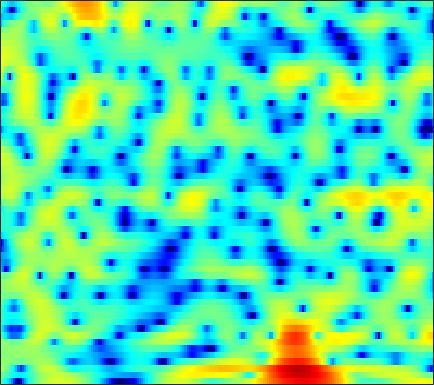

Source data for this figure (header and first rows):
-2.892, -3.6228, -4.8063, -6.3123, -7.7217, -10.178, -13.78, -18.001, -25.276, -17.607, -12.178, -9.4922, -6.825, -4.785, -3.5343, -2.1354, -0.97327, -0.22684, 0.63074, 1.3534, 1.9591, 2.3427, 2.7682, 3.1074
-0.692, -1.295, -2.151, -3.041, -3.706, -4.544, -5.259, -5.66, -5.968, -5.974, -5.663, -5.248, -4.505, -3.621, -2.911, -1.951, -1.028, -0.3789, 0.4073, 1.093, 1.673, 2.034, 2.419, 2.696
1.631, 1.039, 0.0781, -1.111, -2.182, -3.91, -6.106, -8.171, -11.58, -14.38, -12.46, -9.667, -6.485, -4.036, -2.561, -0.96, 0.3126, 1.089, 1.915, 2.527, 2.935, 3.116, 3.19, 3.077
0.7654, 0.7313, 0.6033, 0.4047, 0.2256, -0.03061, -0.277, -0.434, -0.5754, -0.6146, -0.5317, -0.3932, -0.13, 0.2013, 0.4664, 0.808, 1.109, 1.29, 1.459, 1.523, 1.469, 1.342, 1.045, 0.5886
-0.154, 0.05715, 0.2688, 0.414, 0.4926, 0.5654, 0.6175, 0.652, 0.6973, 0.7479, 0.8043, 0.8485, 0.9021, 0.9458, 0.9652, 0.9634, 0.9227, 0.8612, 0.7316, 0.5419, 0.2905, 0.06214, -0.2969, -0.7189
0.2278, 0.3391, 0.438, 0.4929, 0.5246, 0.5687, 0.6278, 0.6933, 0.7998, 0.9287, 1.066, 1.162, 1.263, 1.323, 1.329, 1.268, 1.118, 0.9344, 0.5946, 0.1516, -0.3788, -0.8139, -1.403, -1.949
1.156, 0.7786, 0.2383, -0.28, -0.6028, -0.8955, -0.9904, -0.906, -0.5969, -0.09999, 0.5153, 1.007, 1.643, 2.193, 2.515, 2.775, 2.811, 2.664, 2.196, 1.37, 0.0969, -1.223, -3.627, -7.014
-1.903, -3.506, -6.045, -8.849, -10.66, -11.86, -11.85, -11.64, -11.09, -9.544, -6.937, -4.803, -2.229, -0.1187, 1.134, 2.397, 3.237, 3.604, 3.758, 3.543, 2.976, 2.337, 1.3, 0.2361
-5.181, -6.918, -9.725, -12.69, -14.2, -14.57, -14.22, -14.21, -14.48, -13.85, -11.13, -8.535, -5.343, -2.744, -1.169, 0.4913, 1.735, 2.425, 3.07, 3.44, 3.578, 3.551, 3.391, 3.144
-3.809, -4.368, -5.135, -5.784, -6.132, -6.395, -6.407, -6.26, -5.827, -5.151, -4.238, -3.425, -2.232, -1.032, -0.1838, 0.8377, 1.705, 2.235, 2.783, 3.147, 3.339, 3.371, 3.264, 3.003
-3.373, -3.796, -4.389, -4.944, -5.273, -5.524, -5.464, -5.216, -4.629, -3.816, -2.865, -2.11, -1.098, -0.1395, 0.519, 1.3, 1.956, 2.35, 2.74, 2.965, 3.039, 2.999, 2.816, 2.485
-3.001, -3.818, -5.214, -7.073, -8.786, -11.21, -12.2, -10.97, -8.179, -5.558, -3.398, -2.055, -0.5782, 0.6024, 1.33, 2.11, 2.683, 2.986, 3.234, 3.309, 3.211, 3.037, 2.681, 2.197
-1.323, -2.004, -3.208, -4.775, -6.165, -7.975, -8.605, -7.738, -5.587, -3.386, -1.515, -0.3542, 0.9052, 1.88, 2.45, 3.009, 3.352, 3.478, 3.481, 3.303, 2.934, 2.528, 1.822, 0.9313
-0.09482, -0.1845, -0.3709, -0.5676, -0.6956, -0.7771, -0.6764, -0.4688, -0.03322, 0.5189, 1.099, 1.504, 1.973, 2.336, 2.524, 2.652, 2.639, 2.541, 2.274, 1.85, 1.252, 0.6665, -0.3389, -1.651
0.08243, 0.3531, 0.6449, 0.8817, 1.038, 1.248, 1.454, 1.608, 1.802, 1.96, 2.061, 2.083, 2.03, 1.878, 1.691, 1.367, 0.9952, 0.6951, 0.2763, -0.1739, -0.6622, -1.086, -1.788, -2.707
0.1772, 0.477, 0.8519, 1.216, 1.504, 1.896, 2.263, 2.502, 2.734, 2.831, 2.751, 2.563, 2.106, 1.385, 0.6785, -0.4524, -1.687, -2.522, -3.189, -3.209, -2.812, -2.456, -2.109, -2.032
-1.226, -1.416, -1.411, -0.9538, -0.3343, 0.6613, 1.678, 2.353, 3.057, 3.491, 3.609, 3.46, 2.903, 1.863, 0.6891, -1.645, -5.447, -10.38, -30.28, -10.33, -4.932, -2.722, -0.9072, 0.09589
-8.304, -11.35, -17.28, -14.47, -9.687, -5.422, -2.573, -1.002, 0.5365, 1.583, 2.209, 2.42, 2.389, 2.024, 1.535, 0.6776, -0.2684, -0.8804, -1.249, -0.9963, -0.301, 0.3126, 1.058, 1.591
-9.41, -10.21, -10.75, -9.991, -8.664, -6.579, -4.566, -3.24, -1.757, -0.6068, 0.2347, 0.6867, 1.076, 1.244, 1.258, 1.187, 1.057, 0.9583, 0.8823, 0.9122, 1.013, 1.136, 1.323, 1.5
-9.63, -9.342, -8.658, -7.61, -6.673, -5.344, -3.978, -3.01, -1.828, -0.8265, -0.02256, 0.4513, 0.9101, 1.192, 1.306, 1.336, 1.259, 1.169, 1.008, 0.8595, 0.7658, 0.7423, 0.7867, 0.9242
-14.46, -13.01, -10.45, -8.004, -6.419, -4.529, -2.911, -1.864, -0.6725, 0.2946, 1.055, 1.486, 1.876, 2.069, 2.081, 1.913, 1.552, 1.173, 0.5308, -0.2104, -0.8757, -1.216, -1.3, -0.9262
-17.64, -14.24, -10.03, -6.861, -5.034, -3.022, -1.421, -0.4212, 0.684, 1.563, 2.241, 2.619, 2.946, 3.048, 2.957, 2.598, 1.91, 1.097, -0.4118, -2.692, -6.151, -9.764, -12.02, -7.247
-7.023, -6.415, -5.308, -4.165, -3.309, -2.235, -1.314, -0.7012, 0.02443, 0.6815, 1.248, 1.615, 2.01, 2.253, 2.307, 2.19, 1.779, 1.247, 0.2325, -1.164, -2.836, -3.928, -4.348, -3.224
-4.317, -4.068, -3.762, -3.518, -3.362, -3.255, -3.213, -3.184, -3.065, -2.749, -2.174, -1.607, -0.7739, 0.03149, 0.5657, 1.092, 1.417, 1.558, 1.532, 1.419, 1.261, 1.168, 1.172, 1.3
-3.558, -3.442, -3.49, -3.707, -4.077, -4.97, -6.327, -7.72, -9.956, -11.31, -9.606, -7.359, -4.637, -2.486, -1.188, 0.1432, 1.161, 1.756, 2.323, 2.722, 2.987, 3.102, 3.183, 3.152
-4.273, -3.892, -3.59, -3.6, -3.939, -4.787, -6.328, -7.963, -10.72, -12.55, -10.72, -8.309, -5.475, -3.201, -1.853, -0.3548, 0.8637, 1.563, 2.398, 2.998, 3.434, 3.658, 3.782, 3.745
-6.163, -4.614, -3.17, -2.478, -2.267, -2.376, -2.84, -3.323, -3.984, -4.514, -4.667, -4.517, -3.976, -3.134, -2.37, -1.255, -0.1809, 0.5707, 1.4, 2.086, 2.592, 2.88, 3.145, 3.273
-2.761, -1.509, -0.2931, 0.4158, 0.6726, 0.6005, 0.1939, -0.3741, -1.454, -2.893, -4.72, -6.237, -7.774, -7.502, -6.153, -4.04, -2.387, -1.381, -0.5181, 0.01722, 0.3782, 0.6106, 1.034, 1.528
1.847, 2.349, 2.859, 3.179, 3.225, 2.998, 2.439, 1.751, 0.4292, -1.462, -4.232, -7.079, -11.51, -11.06, -8.171, -5.255, -3.655, -3.132, -3.147, -3.991, -5.401, -6.423, -6.294, -4.251
2.354, 2.797, 3.222, 3.479, 3.519, 3.414, 3.038, 2.618, 1.851, 0.8843, -0.1849, -0.963, -1.778, -2.253, -2.368, -2.489, -2.673, -3.128, -4.174, -6.037, -8.985, -11.79, -12.34, -8.48
1.107, 1.722, 2.351, 2.739, 2.905, 2.948, 2.82, 2.619, 2.239, 1.77, 1.265, 0.8839, 0.3942, -0.05462, -0.3818, -0.8103, -1.306, -1.708, -2.388, -3.123, -3.826, -4.208, -4.419, -4.25
0.5556, 1.248, 1.936, 2.362, 2.546, 2.602, 2.522, 2.37, 2.094, 1.761, 1.399, 1.131, 0.7886, 0.4894, 0.2723, 0.02165, -0.2683, -0.4722, -0.8083, -1.158, -1.55, -1.854, -2.308, -2.807
1.544, 2.001, 2.416, 2.609, 2.62, 2.478, 2.187, 1.891, 1.423, 0.9207, 0.4416, 0.1405, -0.1355, -0.2457, -0.2289, -0.1281, 0.01097, 0.09519, 0.1547, 0.09642, -0.1124, -0.3786, -0.8996, -1.668
3.087, 3.214, 3.19, 2.994, 2.713, 2.201, 1.462, 0.7963, -0.2616, -1.458, -2.659, -3.413, -3.892, -3.612, -2.953, -1.863, -0.7418, -0.06755, 0.6683, 1.106, 1.284, 1.22, 0.8937, 0.2528
3.519, 3.345, 2.977, 2.424, 1.893, 0.9711, -0.1729, -1.237, -2.972, -5.25, -8.594, -12.56, -22.34, -13.95, -8.892, -4.786, -2.094, -0.5961, 0.8449, 1.814, 2.384, 2.579, 2.534, 2.19
1.954, 1.616, 1.069, 0.3194, -0.3958, -1.571, -2.923, -4.036, -5.55, -7.016, -8.259, -8.905, -8.922, -7.596, -5.935, -3.579, -1.451, -0.1455, 1.275, 2.309, 2.989, 3.295, 3.435, 3.295
-1.344, -1.519, -1.948, -2.632, -3.428, -4.862, -6.954, -8.911, -11.74, -12.99, -11.26, -9.35, -6.98, -4.868, -3.451, -1.692, -0.1907, 0.8034, 1.864, 2.7, 3.287, 3.568, 3.766, 3.74
-6.566, -5.815, -5.175, -5.047, -5.28, -6.22, -7.905, -9.8, -12.98, -14.37, -11.18, -8.472, -5.572, -3.35, -2.021, -0.5741, 0.5509, 1.258, 1.985, 2.521, 2.896, 3.085, 3.233, 3.284
-10.99, -8.567, -6.444, -5.205, -4.657, -4.33, -4.283, -4.322, -4.321, -4.014, -3.321, -2.622, -1.612, -0.6379, -0.0003938, 0.6755, 1.186, 1.394, 1.59, 1.608, 1.551, 1.502, 1.456, 1.514
-6.511, -5.623, -4.356, -3.27, -2.572, -1.789, -1.157, -0.7312, -0.2337, 0.2674, 0.7299, 1.06, 1.44, 1.716, 1.827, 1.799, 1.599, 1.243, 0.6039, -0.2608, -1.288, -2.061, -2.839, -2.961
-4.369, -3.905, -3.071, -2.151, -1.451, -0.4783, 0.3931, 0.9947, 1.705, 2.285, 2.709, 2.922, 3.057, 2.983, 2.771, 2.271, 1.448, 0.649, -0.8213, -2.789, -5.512, -8.396, -14.53, -19.68
-6.218, -5.75, -4.897, -3.619, -2.552, -1.079, 0.2941, 1.191, 2.21, 2.964, 3.483, 3.698, 3.747, 3.515, 3.148, 2.4, 1.296, 0.2877, -1.381, -3.407, -5.679, -7.478, -9.481, -10.04
-12.13, -13.34, -12.18, -8.259, -5.467, -2.55, -0.2308, 1.122, 2.514, 3.512, 4.154, 4.409, 4.451, 4.162, 3.736, 2.85, 1.655, 0.5135, -1.346, -3.47, -5.905, -7.801, -9.924, -10.83
-10.75, -12.08, -11.18, -7.604, -4.958, -2.133, 0.1034, 1.443, 2.837, 3.85, 4.489, 4.738, 4.775, 4.466, 4.003, 3.073, 1.78, 0.5226, -1.484, -4.044, -7.262, -10.36, -16.57, -25.21
-3.631, -3.66, -3.444, -2.733, -1.923, -0.6681, 0.6318, 1.581, 2.701, 3.588, 4.178, 4.415, 4.445, 4.142, 3.677, 2.779, 1.526, 0.3192, -1.504, -3.682, -6.114, -7.964, -10.09, -11.36
-0.2867, -1.051, -1.938, -2.494, -2.429, -1.53, -0.1169, 1.027, 2.402, 3.466, 4.174, 4.464, 4.521, 4.225, 3.788, 2.91, 1.721, 0.6631, -1.096, -3.162, -5.635, -7.765, -11.26, -15.27
1.619, -0.1957, -3.788, -10.53, -18.51, -7.7, -2.24, 0.2219, 2.424, 3.785, 4.563, 4.819, 4.793, 4.391, 3.889, 2.962, 1.775, 0.8105, -0.678, -2.377, -4.301, -6.007, -8.66, -11.5
3.49, 2.382, 0.7021, -0.7721, -1.243, -0.6484, 0.7068, 1.728, 2.809, 3.482, 3.728, 3.641, 3.193, 2.386, 1.553, 0.2245, -1.237, -2.354, -3.59, -4.424, -4.973, -5.27, -5.533, -5.68
4.388, 3.985, 3.451, 3.013, 2.785, 2.665, 2.697, 2.739, 2.725, 2.564, 2.148, 1.64, 0.6475, -0.76, -2.173, -4.617, -7.802, -10.82, -14.07, -12.6, -9.787, -8.121, -6.501, -5.36
4.299, 4.141, 3.911, 3.672, 3.486, 3.234, 2.963, 2.727, 2.331, 1.805, 1.103, 0.437, -0.6922, -2.159, -3.526, -5.786, -8.625, -11.06, -13.3, -12.16, -9.642, -7.95, -6.215, -4.893
3.63, 3.581, 3.466, 3.303, 3.157, 2.907, 2.583, 2.293, 1.837, 1.265, 0.5836, -0.00723, -0.896, -1.899, -2.69, -3.75, -4.726, -5.336, -5.766, -5.704, -5.243, -4.749, -4.034, -3.357
2.708, 2.718, 2.687, 2.604, 2.509, 2.326, 2.067, 1.81, 1.385, 0.8668, 0.2523, -0.2552, -0.9645, -1.654, -2.133, -2.669, -3.041, -3.172, -3.171, -3, -2.689, -2.416, -2.02, -1.67
1.54, 1.598, 1.713, 1.818, 1.852, 1.832, 1.72, 1.546, 1.176, 0.6597, -0.01061, -0.6078, -1.481, -2.332, -2.862, -3.282, -3.261, -2.951, -2.359, -1.686, -1.048, -0.6337, -0.205, 0.07503
-0.7927, -0.4467, 0.1615, 0.7445, 1.104, 1.437, 1.586, 1.583, 1.389, 0.9087, 0.1008, -0.7856, -2.426, -4.715, -6.742, -8.544, -7.117, -5.063, -2.518, -0.5965, 0.7537, 1.469, 2.046, 2.26
-7.886, -5.309, -3.152, -1.856, -1.159, -0.4739, 0.06058, 0.3998, 0.7268, 0.7664, 0.3851, -0.2214, -1.629, -3.924, -6.343, -8.924, -6.612, -3.695, -0.674, 1.46, 2.897, 3.612, 4.142, 4.19
-8.289, -7.503, -7.091, -7.302, -7.699, -7.698, -6.531, -5.232, -3.546, -2.199, -1.349, -1.007, -0.867, -0.9405, -0.9732, -0.8, -0.2357, 0.3674, 1.307, 2.225, 2.978, 3.379, 3.7, 3.735
-5.532, -6.629, -8.552, -11.65, -15.74, -27.68, -15.98, -11.09, -7.241, -4.782, -3.098, -2.196, -1.312, -0.678, -0.2971, 0.1155, 0.4747, 0.7176, 1.066, 1.367, 1.637, 1.818, 2.031, 2.243
-2.851, -3.846, -5.233, -6.631, -7.54, -8.104, -7.627, -6.787, -5.421, -4.079, -2.861, -2.07, -1.186, -0.5127, -0.1609, 0.1412, 0.255, 0.2601, 0.0923, -0.2036, -0.5209, -0.6507, -0.5803, -0.1364
